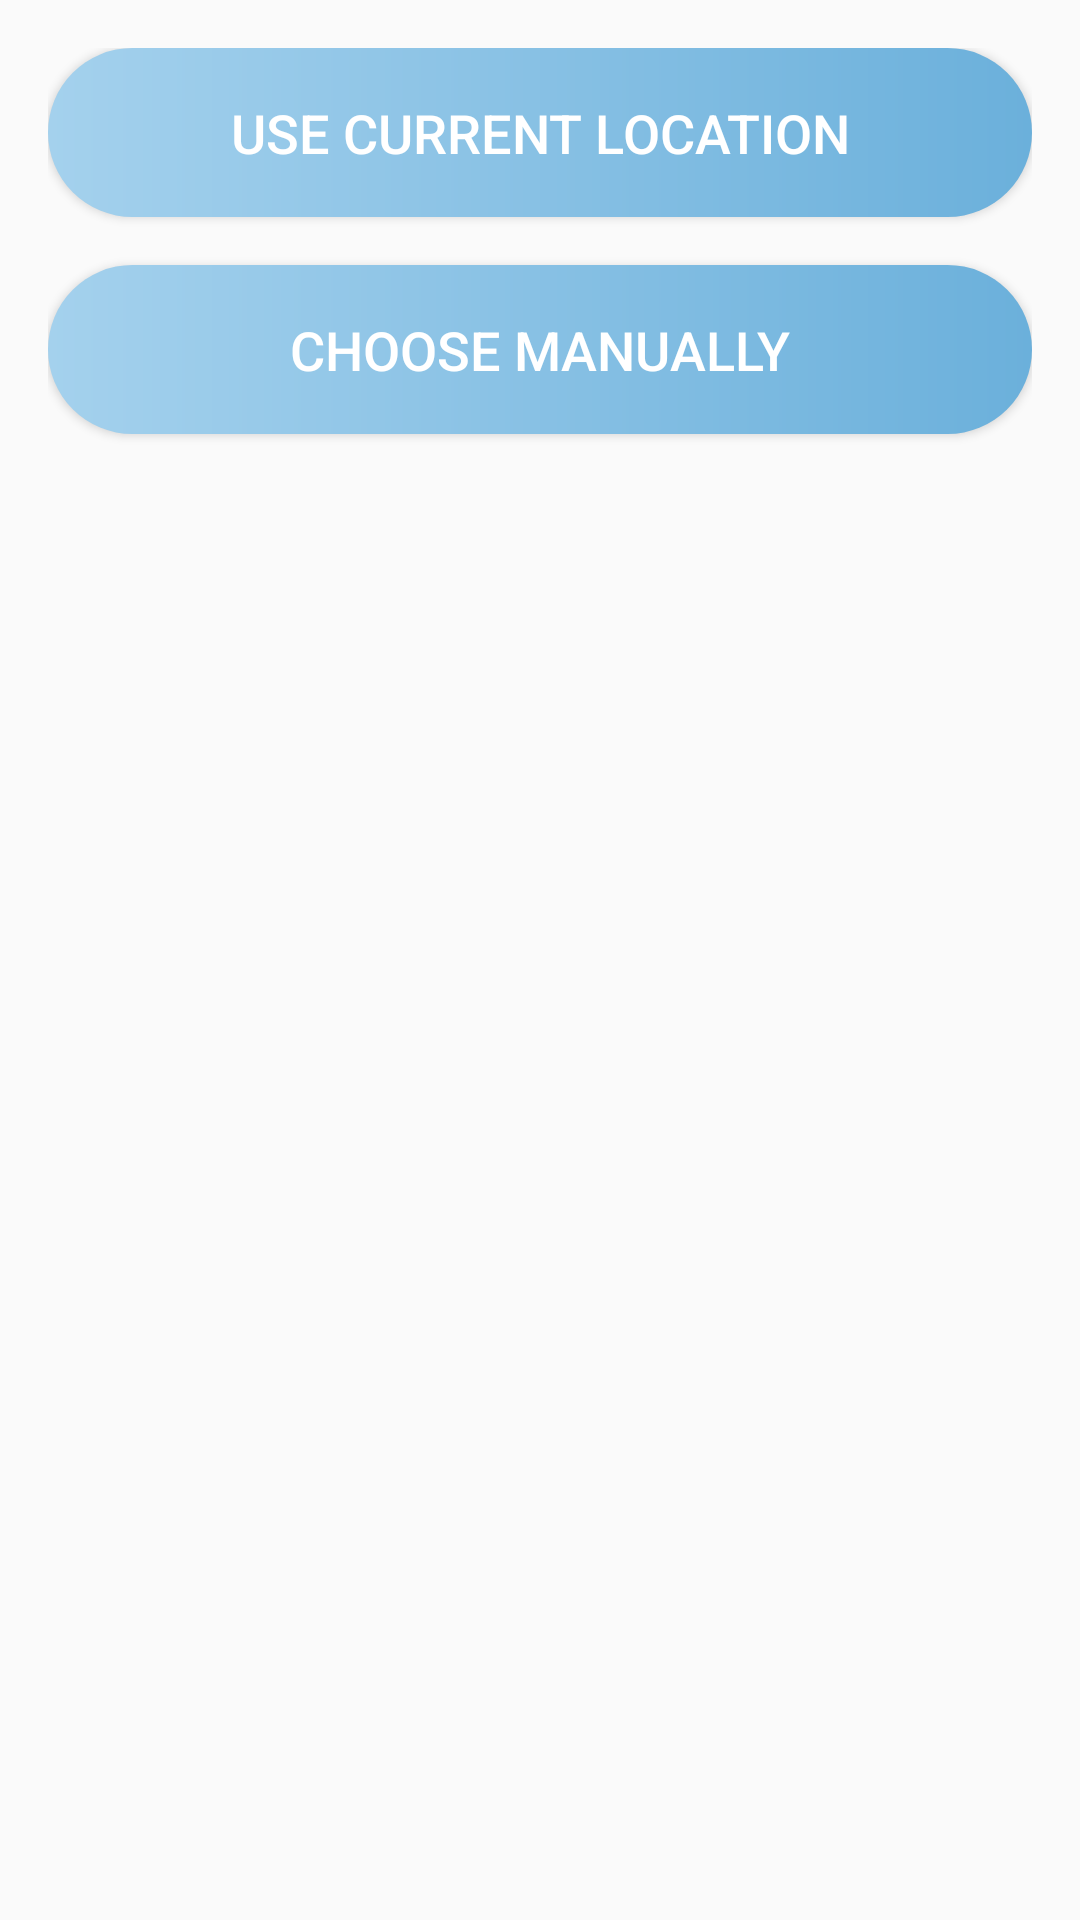

Here is an Android app screen rendered from its layout file. Give the layout XML and the strings, colors and styles it references.
<!-- AndroidManifest.xml: application theme Theme.PrayerClock -->
<!-- res/layout/dialog.xml -->
<?xml version="1.0" encoding="utf-8"?>
<LinearLayout xmlns:android="http://schemas.android.com/apk/res/android"
    android:layout_width="match_parent"
    android:layout_height="wrap_content"
    android:orientation="vertical"
    android:padding="16dp">

    <Button
        android:id="@+id/btn_current_location"
        android:layout_width="match_parent"
        android:layout_height="wrap_content"
        android:text="Use Current Location"
        android:textSize="18sp"
        android:textColor="@android:color/white"
        android:padding="16dp"
        android:layout_marginBottom="16dp"
        android:background="@drawable/button_custom"/>


    <Button
        android:id="@+id/btn_manual_selection"
        android:layout_width="match_parent"
        android:layout_height="wrap_content"
        android:text="Choose Manually"
        android:textSize="18sp"
        android:textColor="@android:color/white"
        android:padding="16dp"
        android:background="@drawable/button_custom"/>

</LinearLayout>
<!-- resources referenced by this layout -->
<resources>
  <!-- drawable button_custom (drawable) -->
  <?xml version="1.0" encoding="utf-8"?>
  <shape xmlns:android="http://schemas.android.com/apk/res/android" android:shape="rectangle">
  
      <gradient android:startColor="#a4d1ed" android:endColor="#6bb0db" android:type="linear"/>
  
      <corners android:radius="50dp"/>
  </shape>
  <style name="Theme.PrayerClock" parent="Base.Theme.PrayerClock" />
  <style name="Base.Theme.PrayerClock" parent="Theme.AppCompat.DayNight.NoActionBar">
          
          
      </style>
</resources>
